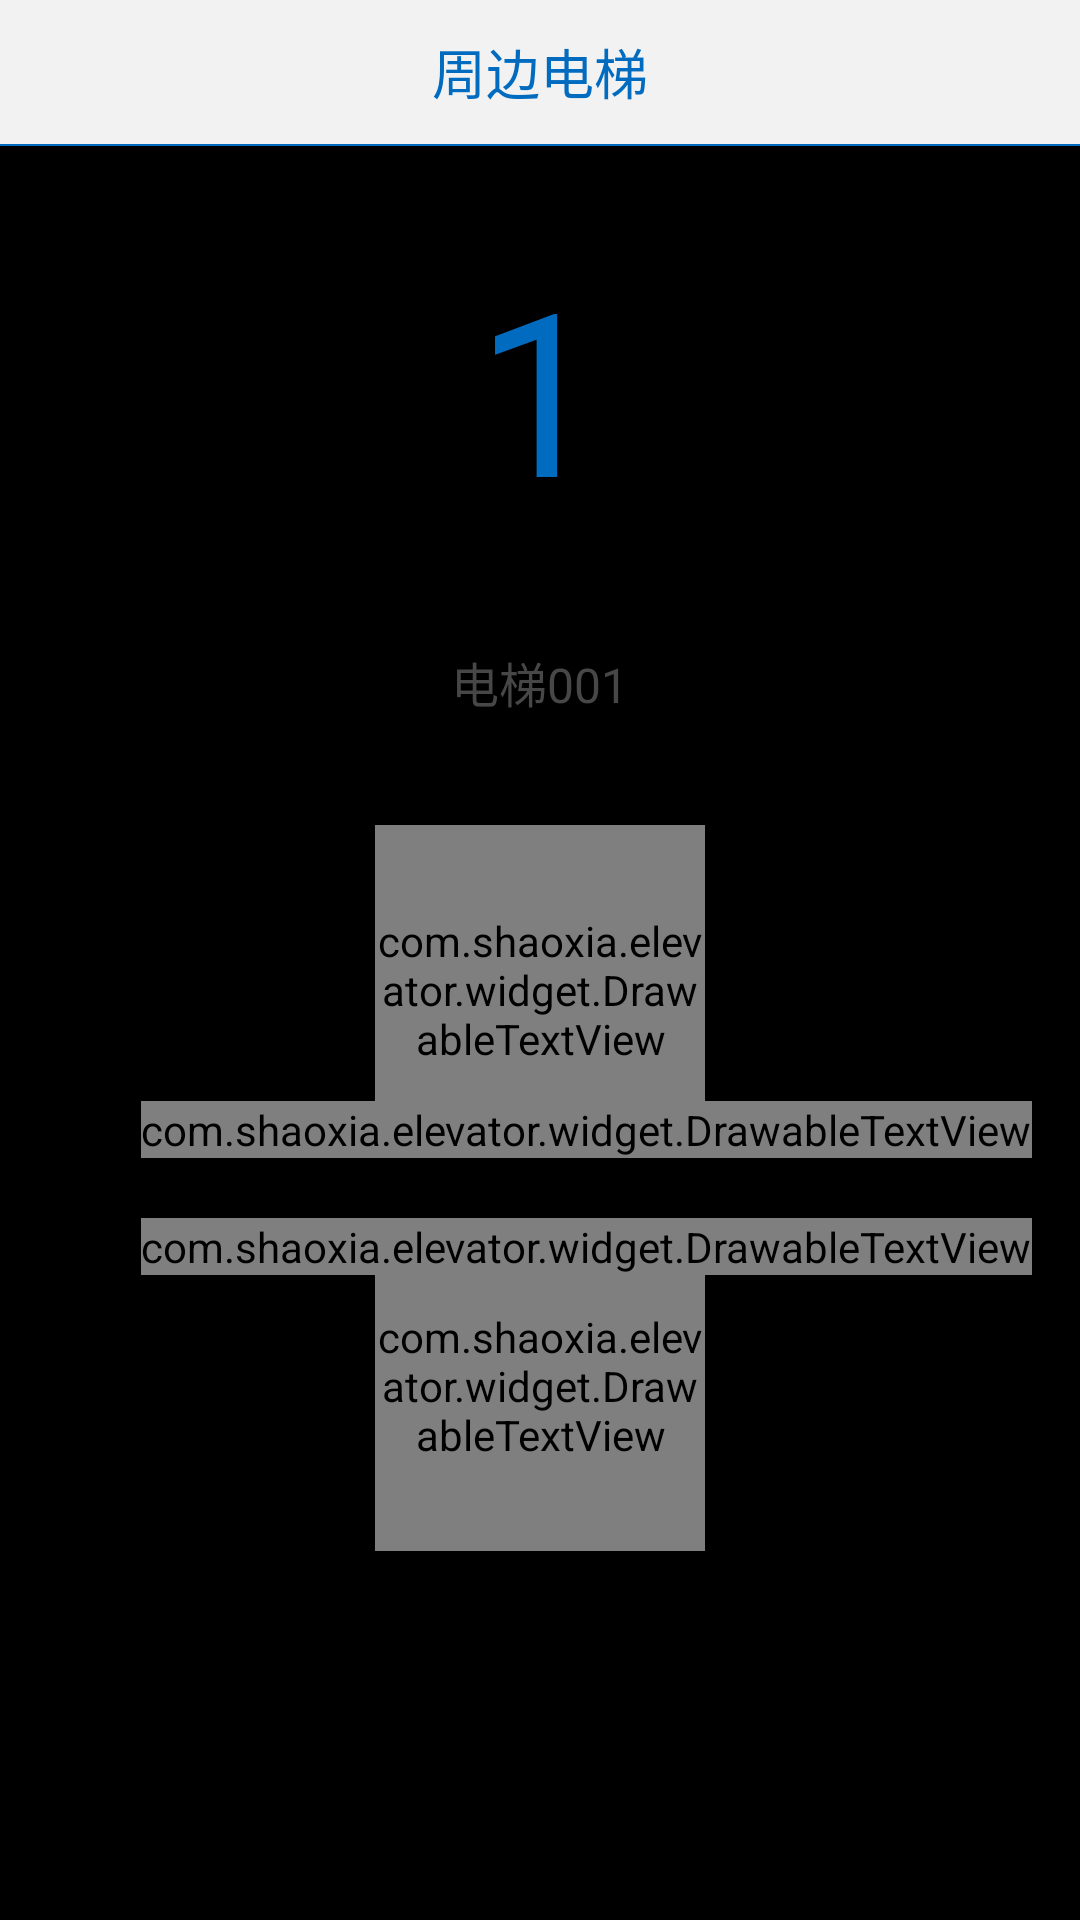

Android layout source for this screen:
<!-- AndroidManifest.xml: application theme AppTheme -->
<!-- res/layout/activity_out_call.xml -->
<?xml version="1.0" encoding="utf-8"?>
<LinearLayout xmlns:android="http://schemas.android.com/apk/res/android"
    xmlns:app="http://schemas.android.com/apk/res-auto"
    android:layout_width="match_parent"
    android:layout_height="match_parent"
    android:orientation="vertical">

    <include layout="@layout/layout_action_bar" />

    <TextView
        android:id="@+id/text_floor"
        android:layout_width="wrap_content"
        android:layout_height="wrap_content"
        android:layout_gravity="center_horizontal"
        android:layout_marginTop="30dp"
        android:text="1"
        android:textColor="@color/title_color"
        android:textSize="76dp" />

    <TextView
        android:id="@+id/elevator_id"
        android:layout_width="wrap_content"
        android:layout_height="wrap_content"
        android:layout_gravity="center_horizontal"
        android:layout_marginTop="36dp"
        android:text="电梯001"
        android:textColor="#484747"
        android:textSize="16dp" />

    <RelativeLayout
        android:layout_width="match_parent"
        android:layout_height="wrap_content"
        android:layout_marginTop="36dp">

        <LinearLayout
            android:layout_width="wrap_content"
            android:layout_height="wrap_content"
            android:layout_centerHorizontal="true"
            android:orientation="vertical">

            <com.shaoxia.elevator.widget.DrawableTextView
                android:id="@+id/up_check"
                android:layout_width="110dp"
                android:layout_height="110dp"
                android:layout_gravity="center_horizontal"
                android:background="@drawable/up" />

            <com.shaoxia.elevator.widget.DrawableTextView
                android:id="@+id/down_check"
                android:layout_width="110dp"
                android:layout_height="110dp"
                android:layout_gravity="center_horizontal"
                android:layout_marginTop="22dp"
                android:background="@drawable/down" />

        </LinearLayout>

        <LinearLayout
            android:layout_width="wrap_content"
            android:layout_height="wrap_content"
            android:layout_alignParentEnd="true"
            android:layout_centerVertical="true"
            android:layout_marginEnd="16dp"
            android:orientation="vertical">

            <com.shaoxia.elevator.widget.DrawableTextView
                android:id="@+id/fire_control"
                android:layout_width="wrap_content"
                android:layout_height="wrap_content"
                android:drawablePadding="9dp"
                android:gravity="center_horizontal"
                android:text="消防"
                android:textColor="@color/selector_icon_title"
                android:textSize="12dp"
                app:drawable_height="36dp"
                app:drawable_width="36dp"
                app:top_drawable="@drawable/xiaofang" />

            <com.shaoxia.elevator.widget.DrawableTextView
                android:id="@+id/elevator_lock"
                android:layout_width="wrap_content"
                android:layout_height="wrap_content"
                android:layout_marginTop="20dp"
                android:drawablePadding="9dp"
                android:gravity="center_horizontal"
                android:text="梯锁"
                android:textColor="@color/selector_icon_title"
                android:textSize="12dp"
                app:drawable_height="36dp"
                app:drawable_width="36dp"
                app:top_drawable="@drawable/lock" />
        </LinearLayout>

    </RelativeLayout>
</LinearLayout>
<!-- res/layout/layout_action_bar.xml (included above) -->
<?xml version="1.0" encoding="utf-8"?>
<LinearLayout xmlns:android="http://schemas.android.com/apk/res/android"
    android:layout_width="match_parent"
    android:layout_height="wrap_content"
    android:background="#f2f2f2"
    android:orientation="vertical">

    <RelativeLayout
        android:layout_width="match_parent"
        android:layout_height="48dp">

        <TextView
            android:id="@+id/title"
            android:layout_width="wrap_content"
            android:layout_height="wrap_content"
            android:layout_centerInParent="true"
            android:text="@string/main_actionbar_title"
            android:textColor="@color/title_color"
            android:textSize="18sp" />
    </RelativeLayout>

    <View
        android:layout_width="match_parent"
        android:layout_height="0.5dp"
        android:background="@color/title_color" />

</LinearLayout>
<!-- resources referenced by this layout -->
<resources>
  <color name="title_color">#016bc0</color>
  <!-- drawable down (drawable) -->
  <?xml version="1.0" encoding="utf-8"?>
  <selector xmlns:android="http://schemas.android.com/apk/res/android">
  
      <item android:drawable="@mipmap/down" android:state_selected="true"/>
      <item android:drawable="@mipmap/down_back" android:state_selected="false"/>
      <item android:drawable="@mipmap/down_back"/>
  </selector>
  <!-- drawable lock (drawable) -->
  <?xml version="1.0" encoding="utf-8"?>
  <selector xmlns:android="http://schemas.android.com/apk/res/android">
  
      <item android:drawable="@mipmap/lock" android:state_selected="true"/>
      <item android:drawable="@mipmap/lock_back" android:state_selected="false"/>
      <item android:drawable="@mipmap/lock_back"/>
  </selector>
  <!-- drawable up (drawable) -->
  <?xml version="1.0" encoding="utf-8"?>
  <selector xmlns:android="http://schemas.android.com/apk/res/android">
  
      <item android:drawable="@mipmap/up" android:state_selected="true"/>
      <item android:drawable="@mipmap/up_back" android:state_selected="false"/>
      <item android:drawable="@mipmap/up_back"/>
  </selector>
  <!-- drawable xiaofang (drawable) -->
  <?xml version="1.0" encoding="utf-8"?>
  <selector xmlns:android="http://schemas.android.com/apk/res/android">
  
      <item android:drawable="@mipmap/xiaofang" android:state_selected="true"/>
      <item android:drawable="@mipmap/xiaofang_back" android:state_selected="false"/>
      <item android:drawable="@mipmap/xiaofang_back"/>
  </selector>
  <string name="main_actionbar_title">周边电梯</string>
  <style name="AppTheme" parent="@android:style/Theme.NoTitleBar.Fullscreen">
          
          <item name="colorPrimary">@color/colorPrimary</item>
          <item name="colorPrimaryDark">@color/colorPrimaryDark</item>
          <item name="colorAccent">@color/colorAccent</item>
      </style>
  <color name="colorPrimary">#3F51B5</color>
  <color name="colorPrimaryDark">#303F9F</color>
  <color name="colorAccent">#FF4081</color>
</resources>
